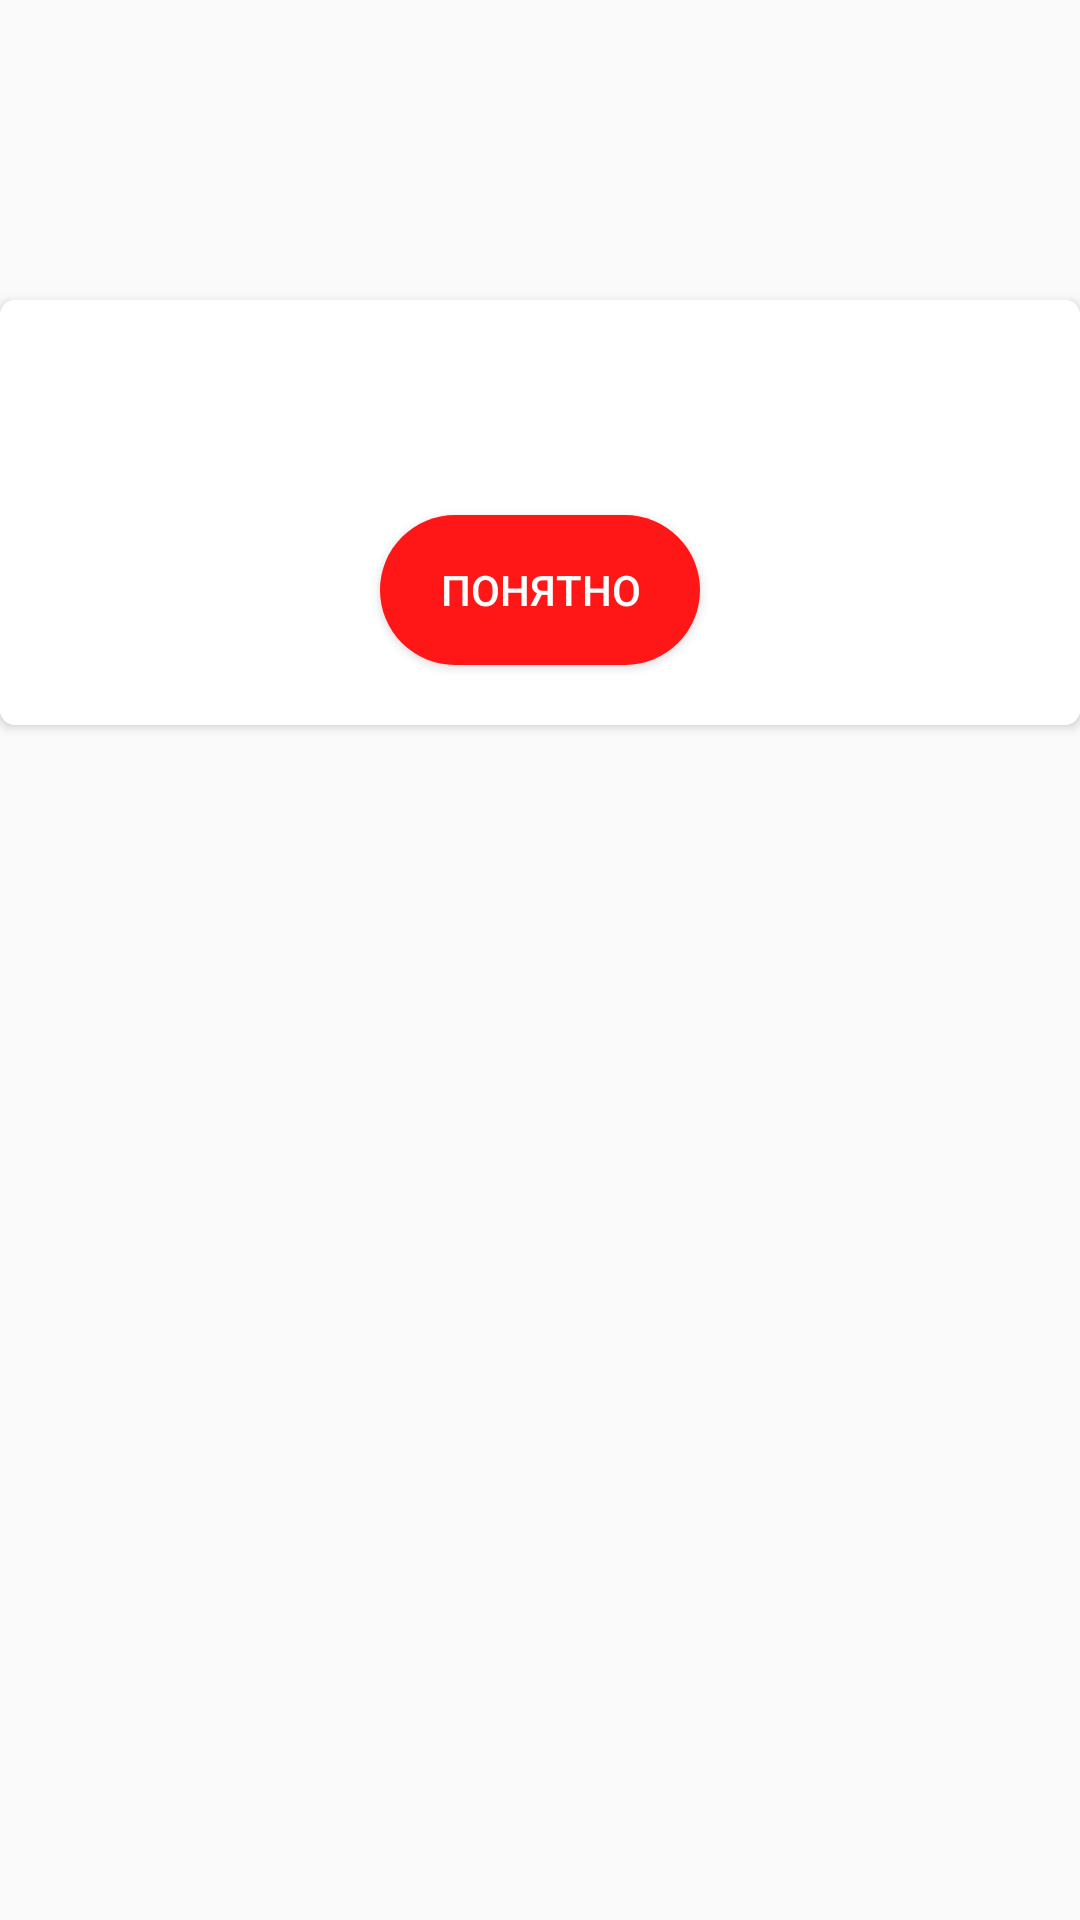

This screen was rendered from an Android layout file. Write that file and the resources it references.
<!-- AndroidManifest.xml: application theme AppTheme -->
<!-- res/layout/dialog_order_error.xml -->
<?xml version="1.0" encoding="utf-8"?>
<androidx.constraintlayout.widget.ConstraintLayout xmlns:android="http://schemas.android.com/apk/res/android"
    xmlns:app="http://schemas.android.com/apk/res-auto"
    android:layout_width="match_parent"
    android:layout_height="match_parent"
    android:background="@drawable/dialog_inset">

    <androidx.cardview.widget.CardView
        android:id="@+id/cardView"
        android:layout_width="match_parent"
        android:layout_height="wrap_content"
        android:layout_marginTop="100dp"
        app:cardCornerRadius="5dp"
        app:layout_constraintLeft_toLeftOf="parent"
        app:layout_constraintRight_toRightOf="parent"
        app:layout_constraintTop_toTopOf="parent">

        <LinearLayout
            android:layout_width="match_parent"
            android:layout_height="match_parent"
            android:background="@color/white"
            android:orientation="vertical">


            <TextView
                android:id="@+id/text"
                android:layout_width="match_parent"
                android:layout_height="wrap_content"
                android:layout_marginLeft="20dp"
                android:layout_marginTop="30dp"
                android:layout_marginRight="20dp"
                android:textAlignment="center"
                android:textColor="@color/lightGray"
                android:textSize="16sp" />

            <Button
                android:id="@+id/button"
                android:layout_width="wrap_content"
                android:layout_height="50dp"
                android:layout_gravity="center_horizontal"
                android:layout_marginTop="20dp"
                android:layout_marginBottom="20dp"
                android:background="@drawable/bt_corners"
                android:paddingLeft="20dp"
                android:paddingRight="20dp"
                android:text="@string/dialog_button"
                android:textColor="@color/white" />

        </LinearLayout>

    </androidx.cardview.widget.CardView>


</androidx.constraintlayout.widget.ConstraintLayout>
<!-- resources referenced by this layout -->
<resources>
  <color name="lightGray">#949494</color>
  <color name="white">#ffffff</color>
  <!-- drawable bt_corners (drawable) -->
  <?xml version="1.0" encoding="utf-8"?>
  <selector xmlns:android="http://schemas.android.com/apk/res/android">
  
      <item android:drawable="@drawable/bt_corners_normal" android:state_focused="false" android:state_pressed="false" />
  
      <item android:drawable="@drawable/bt_corners_pressed" android:state_pressed="true" />
  
      <item android:drawable="@drawable/bt_corners_pressed" android:state_focused="true" />
  </selector>
  <!-- drawable dialog_inset (drawable) -->
  <?xml version="1.0" encoding="utf-8"?>
  <inset xmlns:android="http://schemas.android.com/apk/res/android"
      android:drawable="@drawable/dialog_background"
      android:insetLeft="20dp"
      android:insetRight="20dp"/>
  <string name="dialog_button">Понятно</string>
  <style name="AppTheme" parent="Theme.AppCompat.Light.NoActionBar">
          <item name="colorPrimary">@color/colorPrimary</item>
          <item name="colorPrimaryDark">@color/colorPrimaryDark</item>
          <item name="colorAccent">@color/colorAccent</item>
      </style>
  <!-- drawable bt_corners_normal (drawable) -->
  <?xml version="1.0" encoding="utf-8"?>
  <shape xmlns:android="http://schemas.android.com/apk/res/android">
      <solid android:color="@color/colorAccent" />
  
      <corners android:radius="48dp" />
  </shape>
  <!-- drawable bt_corners_pressed (drawable) -->
  <?xml version="1.0" encoding="utf-8"?>
  <shape xmlns:android="http://schemas.android.com/apk/res/android">
      <solid android:color="@color/colorAccentDark" />
  
      <corners android:radius="48dp" />
  </shape>
  <color name="colorPrimary">#000000</color>
  <color name="colorPrimaryDark">#000000</color>
  <color name="colorAccent">#ff1616</color>
  <color name="colorAccentDark">#bf1c1c</color>
</resources>
